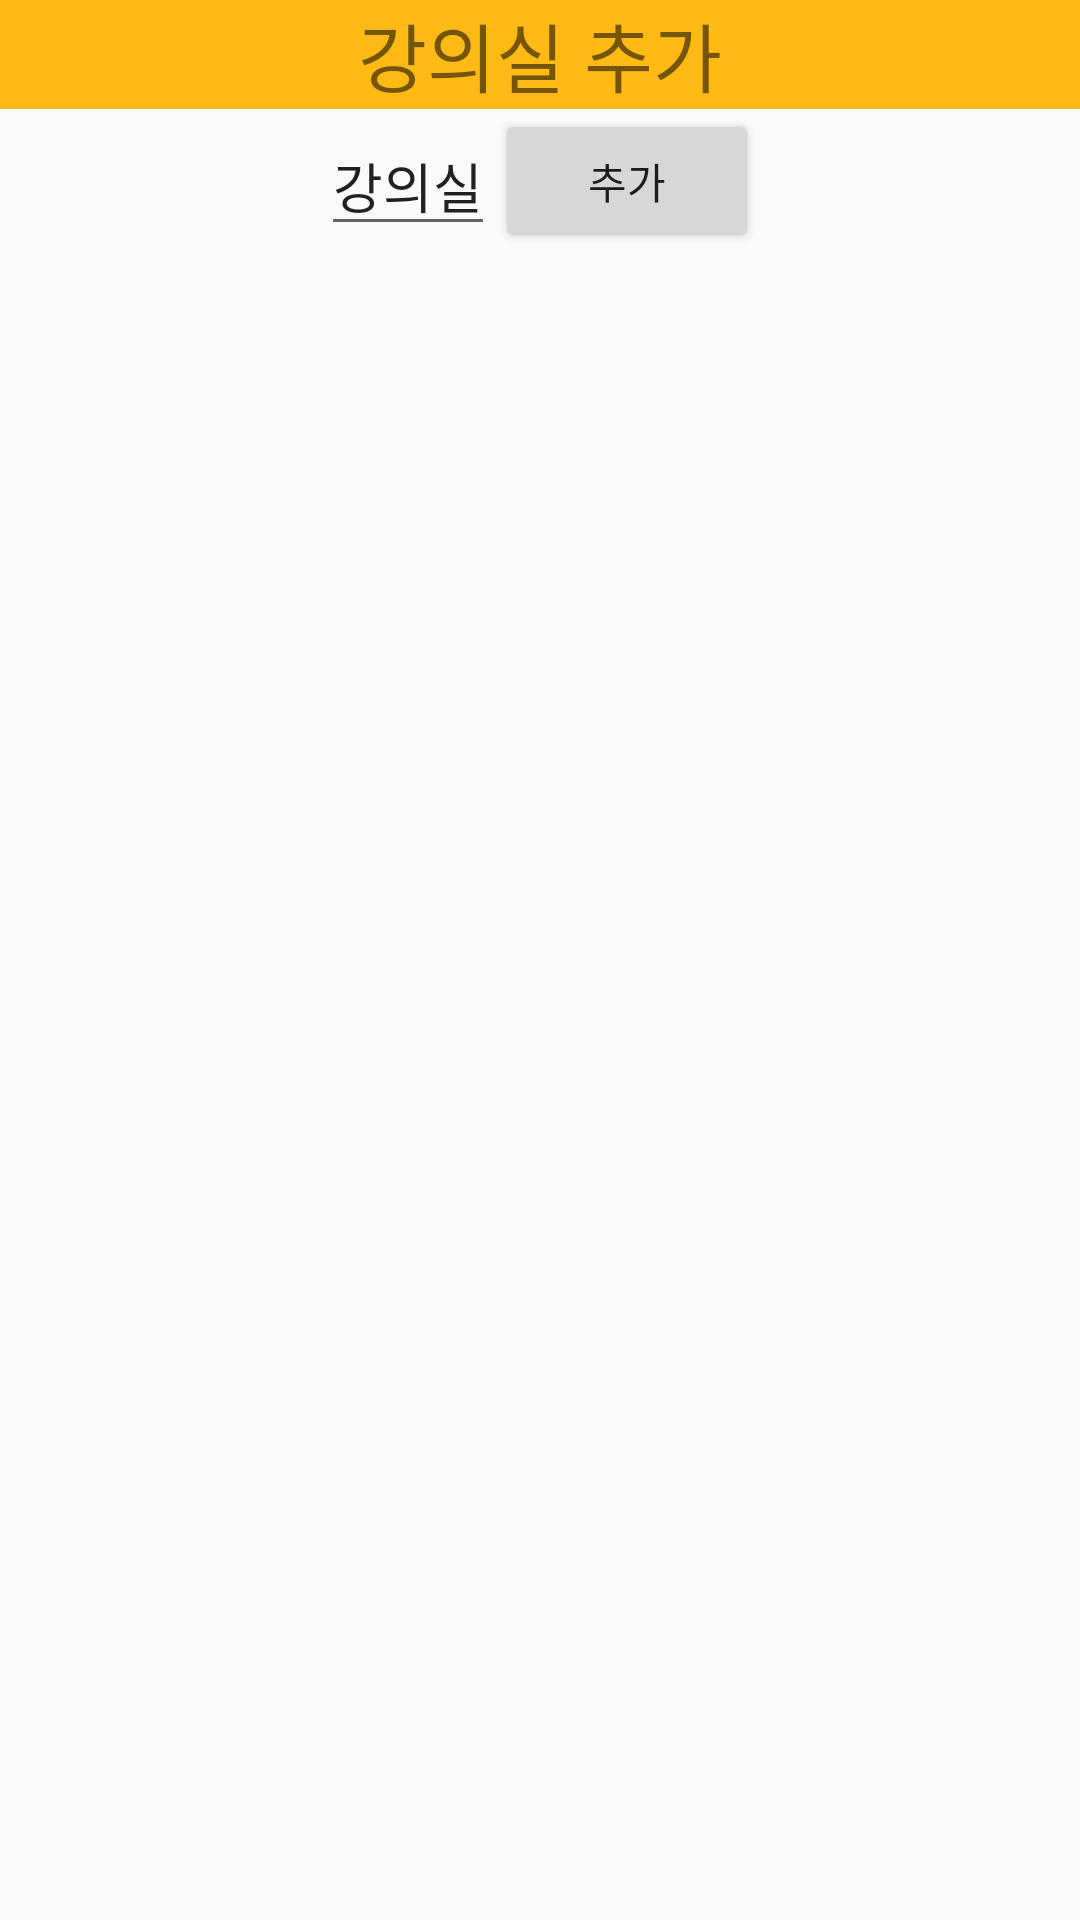

Android layout source for this screen:
<!-- AndroidManifest.xml: application theme AppTheme -->
<!-- res/layout/addclass.xml -->
<?xml version="1.0" encoding="utf-8"?>
<LinearLayout xmlns:android="http://schemas.android.com/apk/res/android"
    android:orientation="vertical" android:layout_width="match_parent"
    android:layout_height="match_parent"
    android:weightSum="1">


    <TextView
        android:layout_width="fill_parent"
        android:layout_height="wrap_content"
        android:text="강의실 추가"
        android:textSize="25dp"
        android:layout_gravity="center_horizontal"
        android:gravity="center"
        android:background="#ffbb14"
        android:id="@+id/none" />

    <LinearLayout
        android:orientation="horizontal"
        android:layout_width="match_parent"
        android:layout_height="wrap_content"
        android:gravity="center"
        android:weightSum="1">

        <EditText
            android:layout_width="wrap_content"
            android:layout_height="wrap_content"
            android:text="강의실"
            android:id="@+id/addedit" />

        <Button
            android:layout_width="wrap_content"
            android:layout_height="wrap_content"
            android:text="추가"
            android:id="@+id/addclass" />

    </LinearLayout>


</LinearLayout>
<!-- resources referenced by this layout -->
<resources>
  <style name="AppTheme" parent="Theme.AppCompat.Light.DarkActionBar">
          
          <item name="colorPrimary">@color/colorPrimary</item>
          <item name="colorPrimaryDark">@color/colorPrimaryDark</item>
          <item name="colorAccent">@color/colorAccent</item>
      </style>
  <!-- not gathered from this repository: default colours our renderer supplied (Android Studio template values) -->
  <color name="colorPrimary">#FF6200EE</color>
  <color name="colorPrimaryDark">#FF3700B3</color>
  <color name="colorAccent">#FF03DAC5</color>
</resources>
